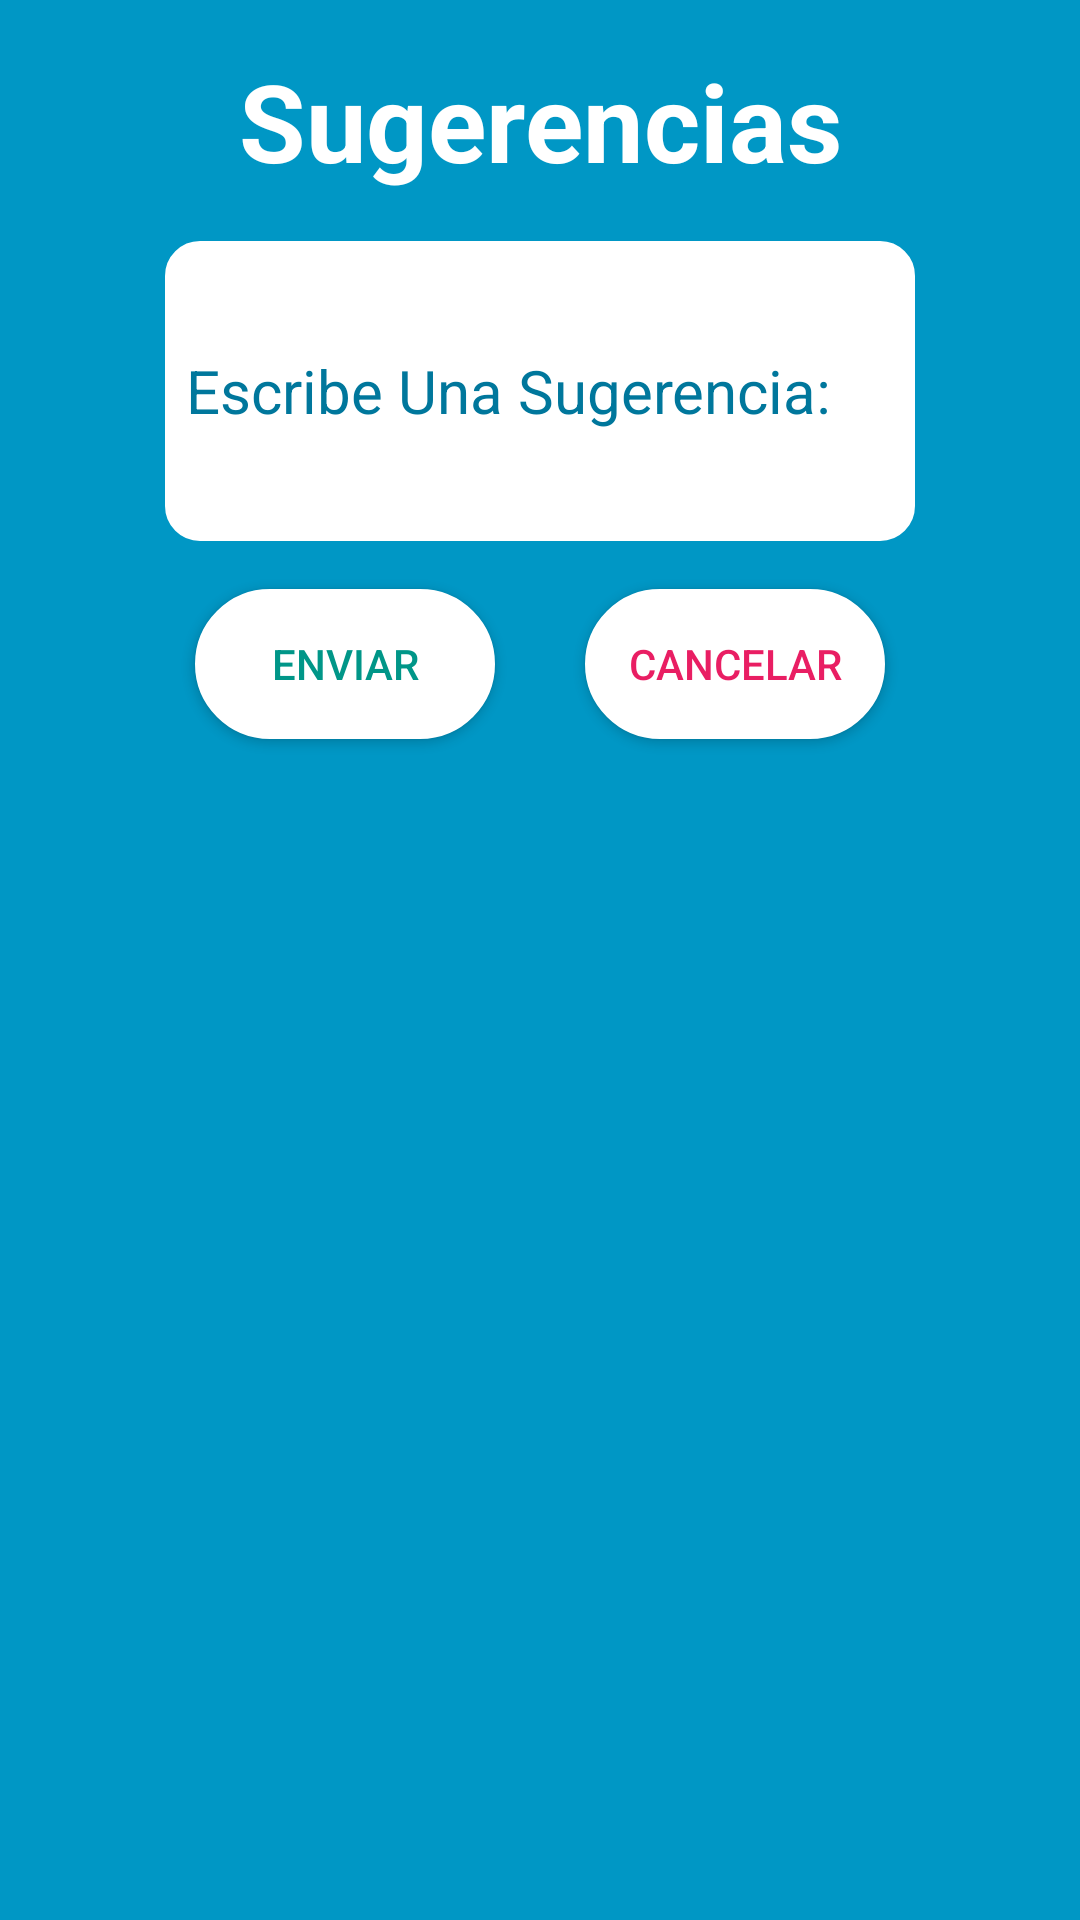

Write the Android layout XML for this screen, with the resource values it uses.
<!-- AndroidManifest.xml: application theme AppTheme -->
<!-- res/layout/activity_suggestions.xml -->
<?xml version="1.0" encoding="utf-8"?>
<androidx.constraintlayout.widget.ConstraintLayout xmlns:android="http://schemas.android.com/apk/res/android"
    xmlns:app="http://schemas.android.com/apk/res-auto"
    xmlns:tools="http://schemas.android.com/tools"
    android:layout_width="match_parent"
    android:layout_height="match_parent"
    android:background="@color/incharge_blue"
    tools:context=".User_Menu.ui.channels.ModalWindow.suggestions">
    <TextView
        android:id="@+id/tv_Sugerencias"
        android:layout_width="wrap_content"
        android:layout_height="wrap_content"
        android:layout_marginTop="16dp"
        android:text="Sugerencias"
        android:textColor="#FFFFFF"
        android:textSize="36sp"
        android:textStyle="bold"
        app:layout_constraintEnd_toEndOf="parent"
        app:layout_constraintStart_toStartOf="parent"
        app:layout_constraintTop_toTopOf="parent" />

    <EditText
        android:id="@+id/edt_EscribeSugerencia"
        android:layout_width="250dp"
        android:layout_height="100dp"
        android:layout_marginTop="16dp"
        android:background="@drawable/edt_ovalo_fondoblanco_sinaltura"
        android:ems="10"
        android:hint="Escribe Una Sugerencia:"
        android:inputType="textLongMessage|textMultiLine"
        android:padding="7dp"
        android:textColorHint="#00779C"
        android:textSize="20sp"
        app:layout_constraintEnd_toEndOf="parent"
        app:layout_constraintStart_toStartOf="parent"
        app:layout_constraintTop_toBottomOf="@+id/tv_Sugerencias" />

    <Button
        android:id="@+id/btn_CancelarSugerencia"
        android:layout_width="wrap_content"
        android:layout_height="wrap_content"
        android:layout_marginTop="16dp"
        android:background="@drawable/btn_ovalo_confondoblanco"
        android:text="Cancelar"
        android:textColor="#E91E63"
        app:layout_constraintEnd_toEndOf="parent"
        app:layout_constraintHorizontal_bias="0.75"
        app:layout_constraintStart_toStartOf="parent"
        app:layout_constraintTop_toBottomOf="@+id/edt_EscribeSugerencia" />

    <Button
        android:id="@+id/btn_EnivarSugerencia"
        android:layout_width="wrap_content"
        android:layout_height="wrap_content"
        android:layout_marginTop="16dp"
        android:background="@drawable/btn_ovalo_confondoblanco"
        android:text="Enviar"
        android:textColor="#009688"
        app:layout_constraintEnd_toEndOf="parent"
        app:layout_constraintHorizontal_bias="0.25"
        app:layout_constraintStart_toStartOf="parent"
        app:layout_constraintTop_toBottomOf="@+id/edt_EscribeSugerencia" />
</androidx.constraintlayout.widget.ConstraintLayout>
<!-- resources referenced by this layout -->
<resources>
  <color name="incharge_blue">#0097C5</color>
  <!-- drawable btn_ovalo_confondoblanco (drawable) -->
  <?xml version="1.0" encoding="utf-8"?>
  <shape xmlns:android="http://schemas.android.com/apk/res/android"
      android:shape="rectangle"
      >
  
      <size
          android:height="50dp"
          android:width="100dp"
          />
      <corners
          android:radius="25dp"></corners>
  
      <stroke
          android:width="10px"
          android:color="#FFFFFF"
          ></stroke>
      <solid android:color="#FFFFFF"/>
  </shape>
  <!-- drawable edt_ovalo_fondoblanco_sinaltura (drawable) -->
  <?xml version="1.0" encoding="utf-8"?>
  <shape xmlns:android="http://schemas.android.com/apk/res/android"
      android:shape="rectangle"
      >
  
  
      <corners
          android:radius="10dp"></corners>
  
      <stroke
          android:width="10px"
          android:color="#FFFFFF"
          ></stroke>
      <solid android:color="#FFFFFF"/>
  </shape>
  <style name="AppTheme" parent="Theme.AppCompat.Light.DarkActionBar">
          
          <item name="colorPrimary">@color/colorPrimary</item>
          <item name="colorPrimaryDark">@color/colorPrimaryDark</item>
          <item name="colorAccent">@color/colorAccent</item>
  
          <item name="windowNoTitle">true</item>
          <item name="windowActionBar">false</item>
      </style>
  <color name="colorPrimary">#6200EE</color>
  <color name="colorPrimaryDark">#3700B3</color>
  <color name="colorAccent">#03DAC5</color>
</resources>
